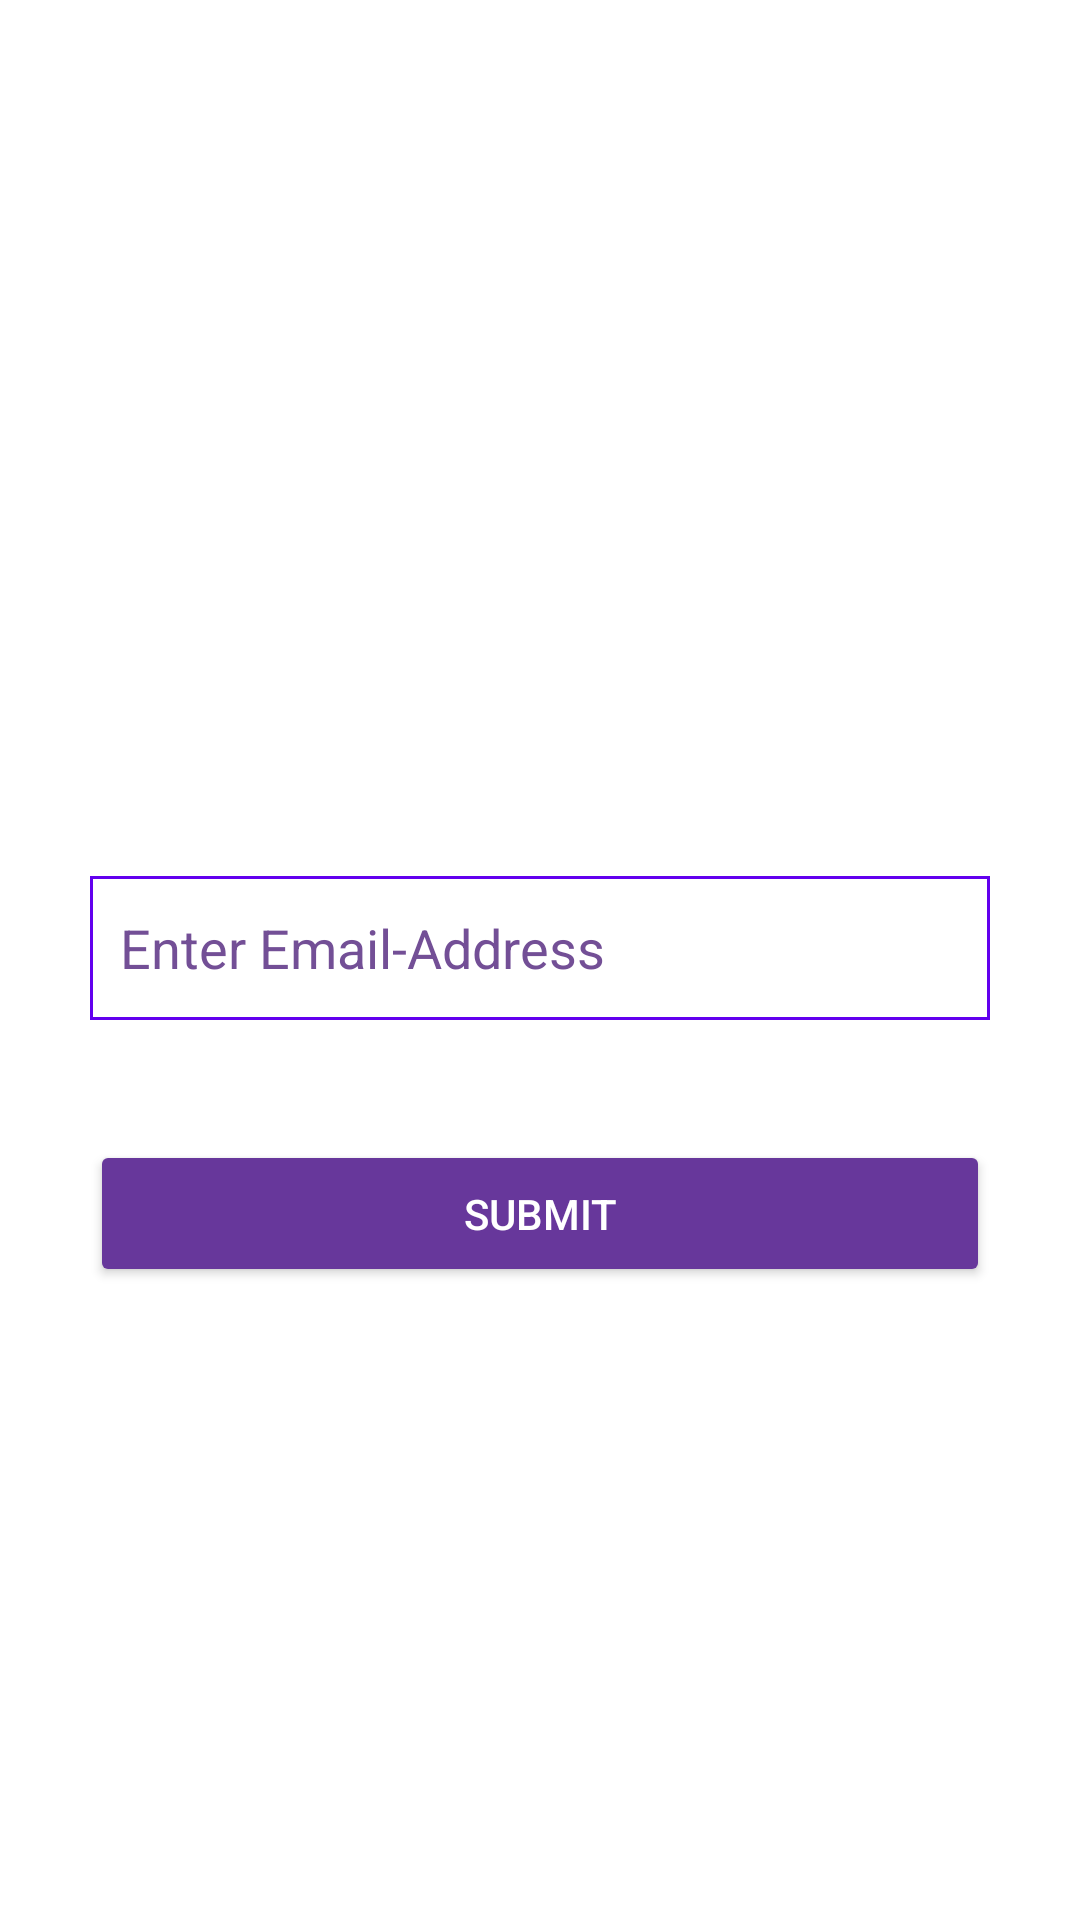

The Android layout XML behind this screen, and the referenced resources:
<!-- AndroidManifest.xml: application theme Theme.InventoryManagementSystem -->
<!-- res/layout/activity_forgot_password.xml -->
<?xml version="1.0" encoding="utf-8"?>
<LinearLayout
    xmlns:android="http://schemas.android.com/apk/res/android"
    xmlns:app="http://schemas.android.com/apk/res-auto"
    xmlns:tools="http://schemas.android.com/tools"
    android:background="@color/white"
    android:layout_height="match_parent"
    android:layout_width="match_parent">


    <androidx.constraintlayout.widget.ConstraintLayout
        android:layout_width="match_parent"
        android:layout_height="622dp"
        tools:context=".views.ForgotPassword">

        <EditText
            android:id="@+id/idEdtForgotPasswordUI"
            android:layout_width="0dp"
            android:layout_height="wrap_content"
            android:layout_marginStart="30dp"
            android:layout_marginTop="10dp"
            android:layout_marginEnd="30dp"
            android:background="@drawable/edit_text_border_2"
            android:ems="10"
            android:importantForAutofill="no"
            android:hint="Enter Email-Address"
            android:inputType="textEmailAddress"
            android:minHeight="48dp"
            android:padding="10dp"
            android:textColor="#734F96"
            android:textColorHint="#734F96"
            app:layout_constraintBottom_toBottomOf="parent"
            app:layout_constraintEnd_toEndOf="parent"
            app:layout_constraintStart_toStartOf="parent"
            app:layout_constraintTop_toTopOf="parent" />

        <Button
            android:id="@+id/idSubmitbtn"
            android:layout_width="match_parent"
            android:layout_height="wrap_content"
            android:layout_marginStart="30dp"
            android:layout_marginTop="40dp"
            android:layout_marginEnd="30dp"
            android:backgroundTint="@color/royal"
            android:padding="15dp"
            android:text="Submit"
            android:textColor="#ffffff"
            app:layout_constraintEnd_toEndOf="@+id/idEdtForgotPasswordUI"
            app:layout_constraintStart_toStartOf="@+id/idEdtForgotPasswordUI"
            app:layout_constraintTop_toBottomOf="@+id/idEdtForgotPasswordUI" />
    </androidx.constraintlayout.widget.ConstraintLayout>
</LinearLayout>
<!-- resources referenced by this layout -->
<resources>
  <color name="royal"> #67379B</color>
  <color name="white">#FFFFFFFF</color>
  <!-- drawable edit_text_border_2 (drawable) -->
  <?xml version="1.0" encoding="utf-8"?>
  <shape xmlns:android="http://schemas.android.com/apk/res/android"
      android:shape="rectangle">
  
      <solid
          android:color="@android:color/white" />
      
      
      
      
      
      <stroke
          android:color="@color/colorPrimary"
          android:width="1dp" />
  </shape>
  <style name="Theme.InventoryManagementSystem" parent="Theme.MaterialComponents.DayNight.DarkActionBar">
          
          <item name="colorPrimary">#000080</item>
          <item name="colorPrimaryVariant">#000080</item>
          <item name="colorOnPrimary">@color/teal_200</item>
          
          <item name="colorSecondary">@color/teal_200</item>
          <item name="colorSecondaryVariant">@color/teal_700</item>
          <item name="colorOnSecondary">@color/black</item>
          
          <item name="android:statusBarColor">?attr/colorPrimaryVariant</item>
          
          <item name="background">@color/teal_200</item>
      </style>
  <color name="teal_200">#FF03DAC5</color>
  <color name="teal_700">#FF018786</color>
  <color name="black">#FF000000</color>
  <!-- not gathered from this repository: default colours our renderer supplied (Android Studio template values) -->
  <color name="colorPrimary">#FF6200EE</color>
</resources>
